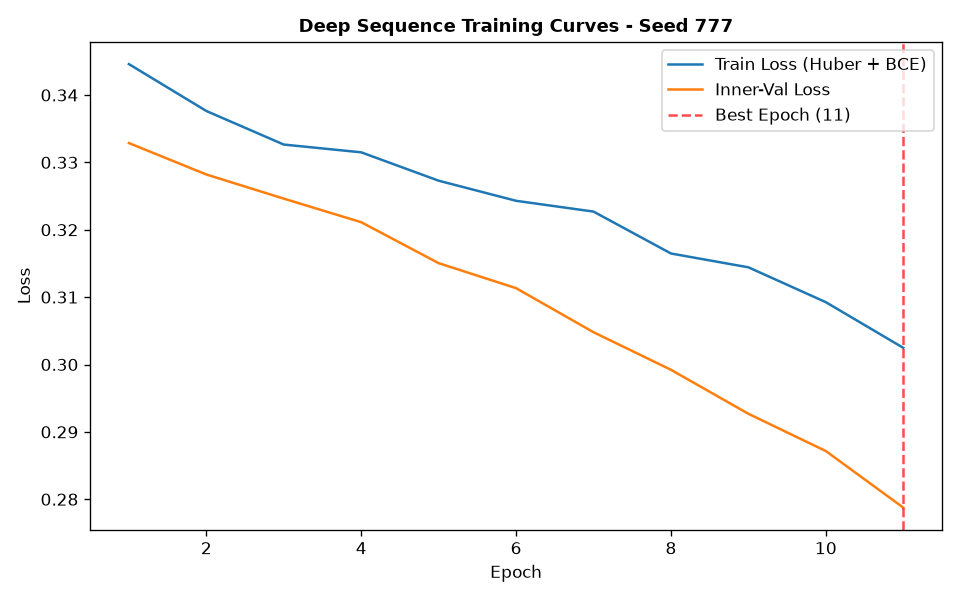

Values plotted in this chart, from the file beside it:
epoch, train_loss, train_ret_loss, train_dir_loss, val_loss, val_ret_loss, val_dir_loss, lr
1, 0.3446, 0.00222, 0.6847, 0.3329, 0.00122, 0.6633, 0.001
2, 0.3376, 0.001407, 0.6724, 0.3282, 0.0007658, 0.6549, 0.001
3, 0.3326, 0.000906, 0.6635, 0.3246, 0.0004418, 0.6484, 0.001
4, 0.3315, 0.0004725, 0.662, 0.3211, 0.0001794, 0.6419, 0.001
5, 0.3273, 0.0002061, 0.6541, 0.315, 7.156148347612349e-05, 0.6299, 0.001
6, 0.3243, 0.0001528, 0.6483, 0.3113, 5.9130810833502355e-05, 0.6225, 0.001
7, 0.3227, 0.0001523, 0.6451, 0.3048, 6.553525662101085e-05, 0.6094, 0.001
8, 0.3165, 0.000151, 0.6326, 0.2992, 5.7552432146207084e-05, 0.5983, 0.001
9, 0.3144, 0.0001502, 0.6285, 0.2927, 6.124013450198293e-05, 0.5852, 0.001
10, 0.3093, 0.0001486, 0.6182, 0.2872, 6.187720278148304e-05, 0.5742, 0.001
11, 0.3025, 0.0001467, 0.6046, 0.2788, 5.625210681472819e-05, 0.5574, 0.001
